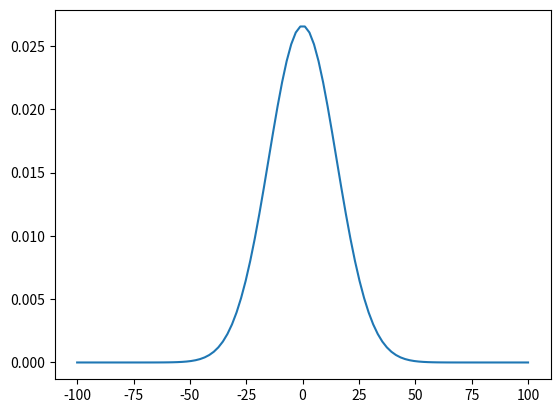

The matplotlib source for this figure:
import matplotlib.pyplot as plt
import numpy as np

def gaussian_pdf(x, mean, sigma):
    return (1 / (sigma * np.sqrt(2 * np.pi))) * np.exp(-0.5 * ((x - mean) / sigma) ** 2)


mean = 0
sigma = 15
x = np.linspace(-100, 100,100)

y = gaussian_pdf(x, mean, sigma)

plt.plot(x, y)
plt.show()
